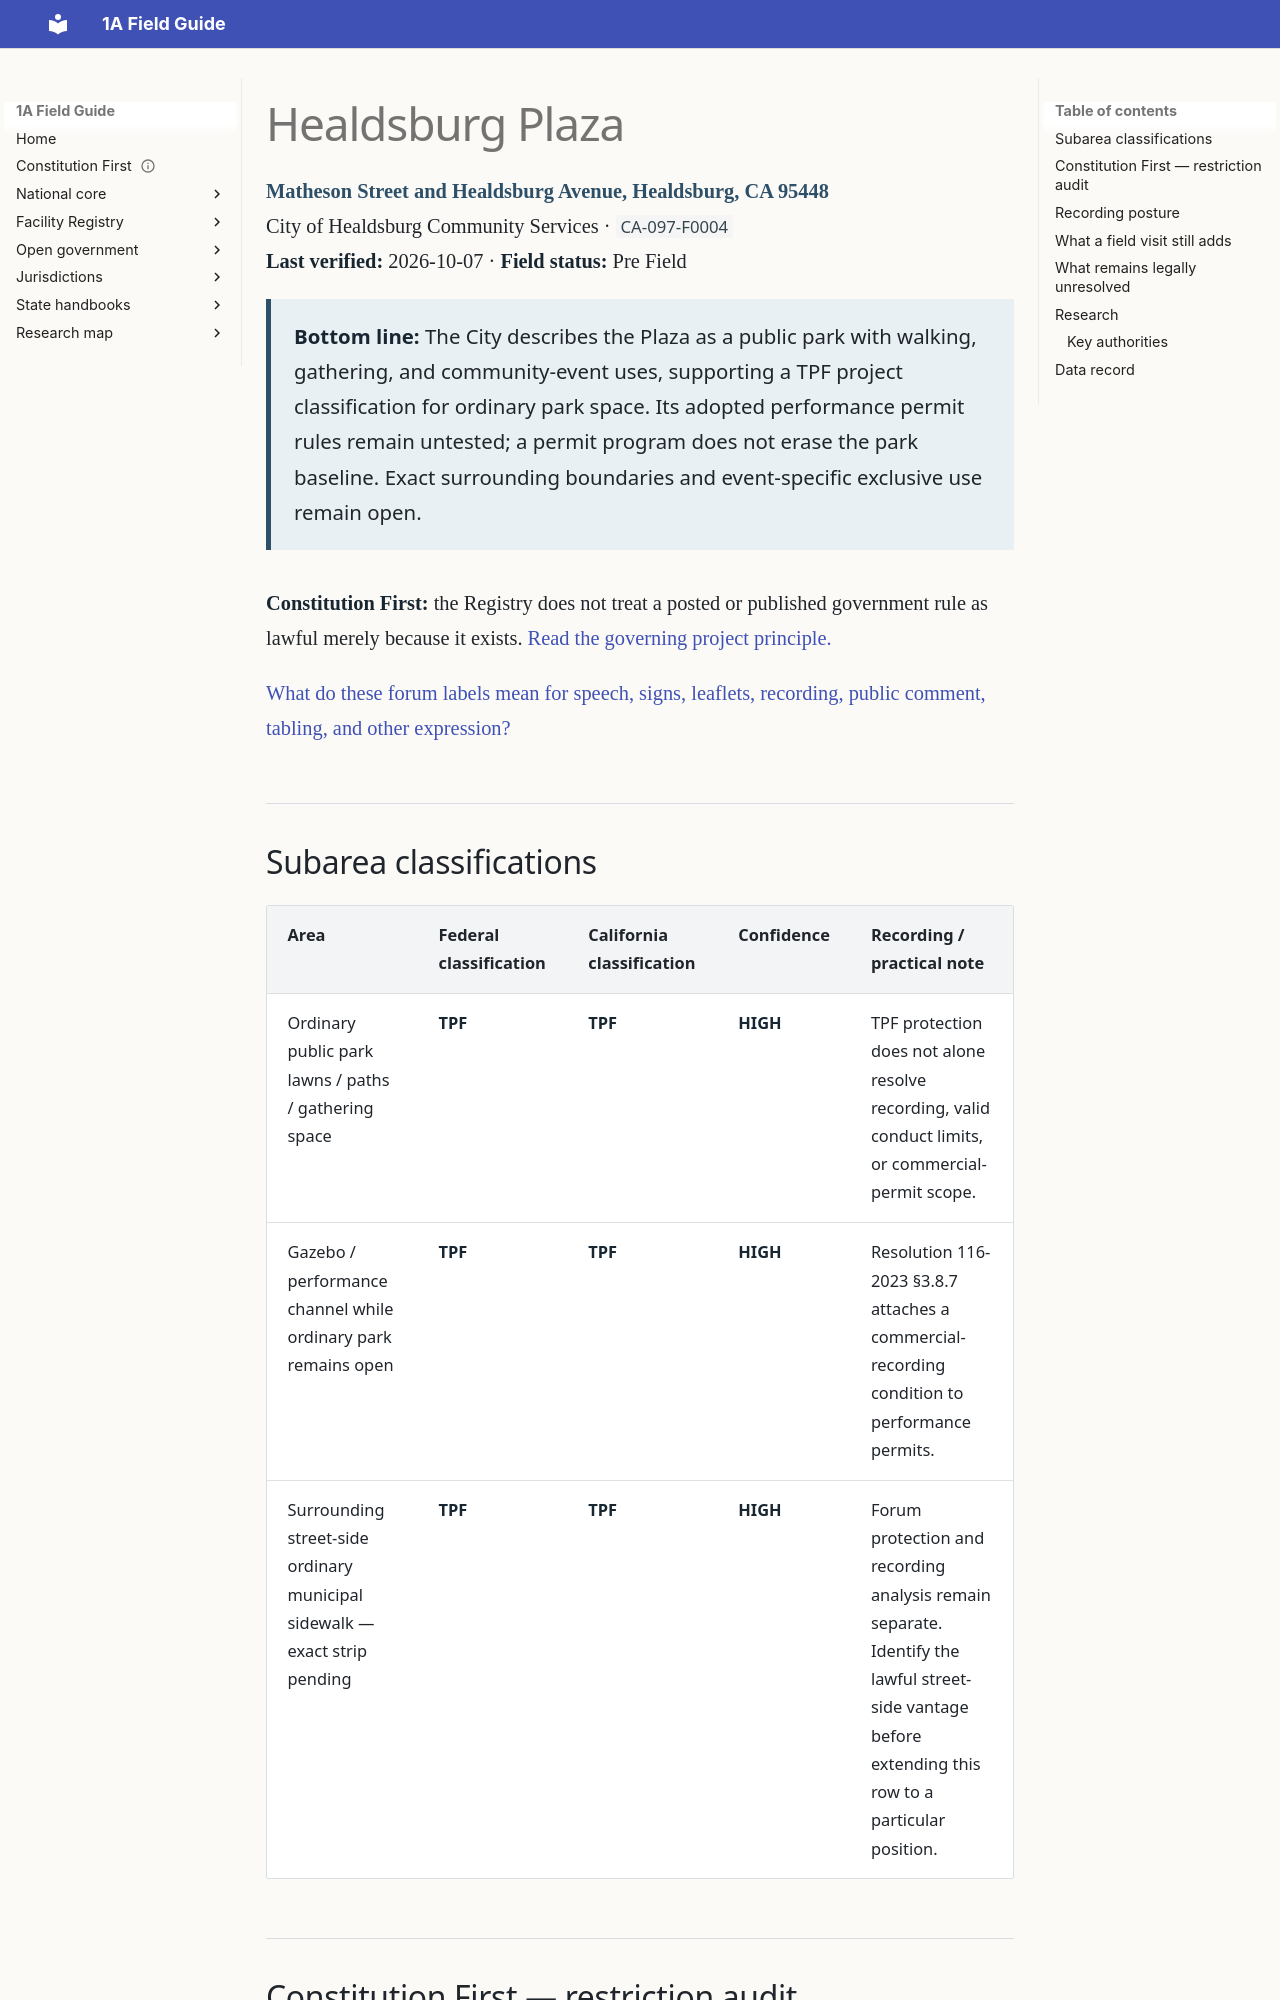

repository: GitHubChrisRice/1A-Field-Guide-Site · page: registry/healdsburg-plaza/index.html · generator: mkdocs

---
title: Healdsburg Plaza
---

# Healdsburg Plaza

**Matheson Street and Healdsburg Avenue, Healdsburg, CA 95448**  
City of Healdsburg Community Services · `CA-097-F0004`  
**Last verified:** 2026-10-07 · **Field status:** Pre Field

<div class="registry-bottom-line" markdown>

**Bottom line:** The City describes the Plaza as a public park with walking, gathering, and community-event uses, supporting a TPF project classification for ordinary park space. Its adopted performance permit rules remain untested; a permit program does not erase the park baseline. Exact surrounding boundaries and event-specific exclusive use remain open.

</div>

**Constitution First:** the Registry does not treat a posted or published government rule as lawful merely because it exists. [Read the governing project principle.](../constitution-first.md)

[What do these forum labels mean for speech, signs, leaflets, recording, public comment, tabling, and other expression?](../california/forum-activity-guide.md)

## Subarea classifications

| Area | Federal classification | California classification | Confidence | Recording / practical note |
| --- | --- | --- | --- | --- |
| Ordinary public park lawns / paths / gathering space | **TPF** | **TPF** | **HIGH** | TPF protection does not alone resolve recording, valid conduct limits, or commercial-permit scope. |
| Gazebo / performance channel while ordinary park remains open | **TPF** | **TPF** | **HIGH** | Resolution 116-2023 §3.8.7 attaches a commercial-recording condition to performance permits. |
| Surrounding street-side ordinary municipal sidewalk — exact strip pending | **TPF** | **TPF** | **HIGH** | Forum protection and recording analysis remain separate. Identify the lawful street-side vantage before extending this row to a particular position. |
